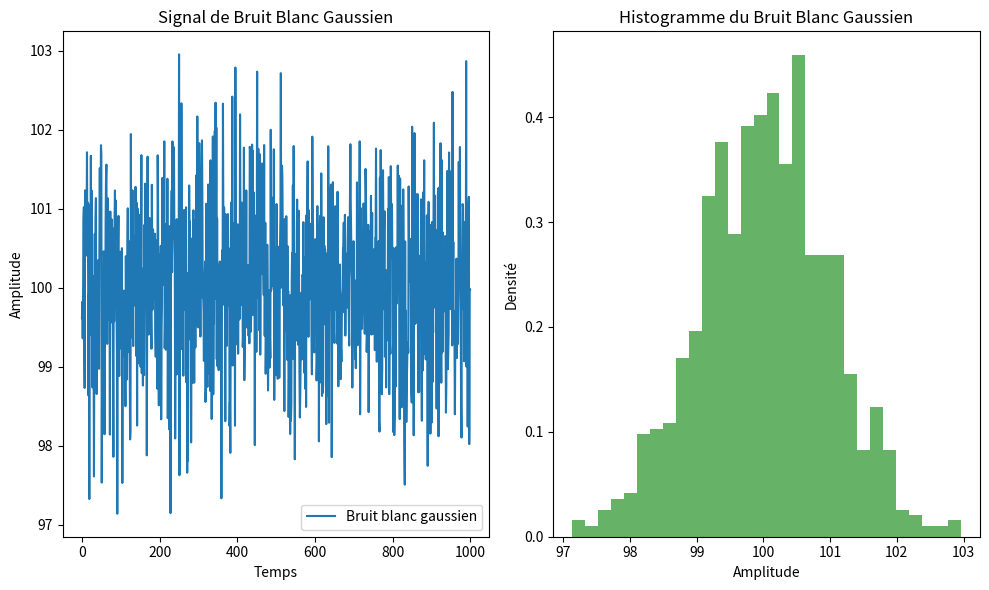

Write the Python code that produced this figure.
import numpy as np
import matplotlib.pyplot as plt

# Paramètres
taille = 1000  # Nombre de points
moyenne = 100
ecart_type = 1

# Génération du bruit blanc gaussien
bruit = np.random.normal(moyenne, ecart_type, taille)

# Création de la figure
plt.figure(figsize=(10, 6))

# Affichage du bruit en fonction du temps
plt.subplot(1, 2, 1)
plt.plot(bruit, label='Bruit blanc gaussien')
plt.title('Signal de Bruit Blanc Gaussien')
plt.xlabel('Temps')
plt.ylabel('Amplitude')
plt.legend()

# Affichage de l'histogramme du bruit
plt.subplot(1, 2, 2)
plt.hist(bruit, bins=30, density=True, alpha=0.6, color='g')
plt.title('Histogramme du Bruit Blanc Gaussien')
plt.xlabel('Amplitude')
plt.ylabel('Densité')

# Affichage des graphiques
plt.tight_layout()
plt.show()
